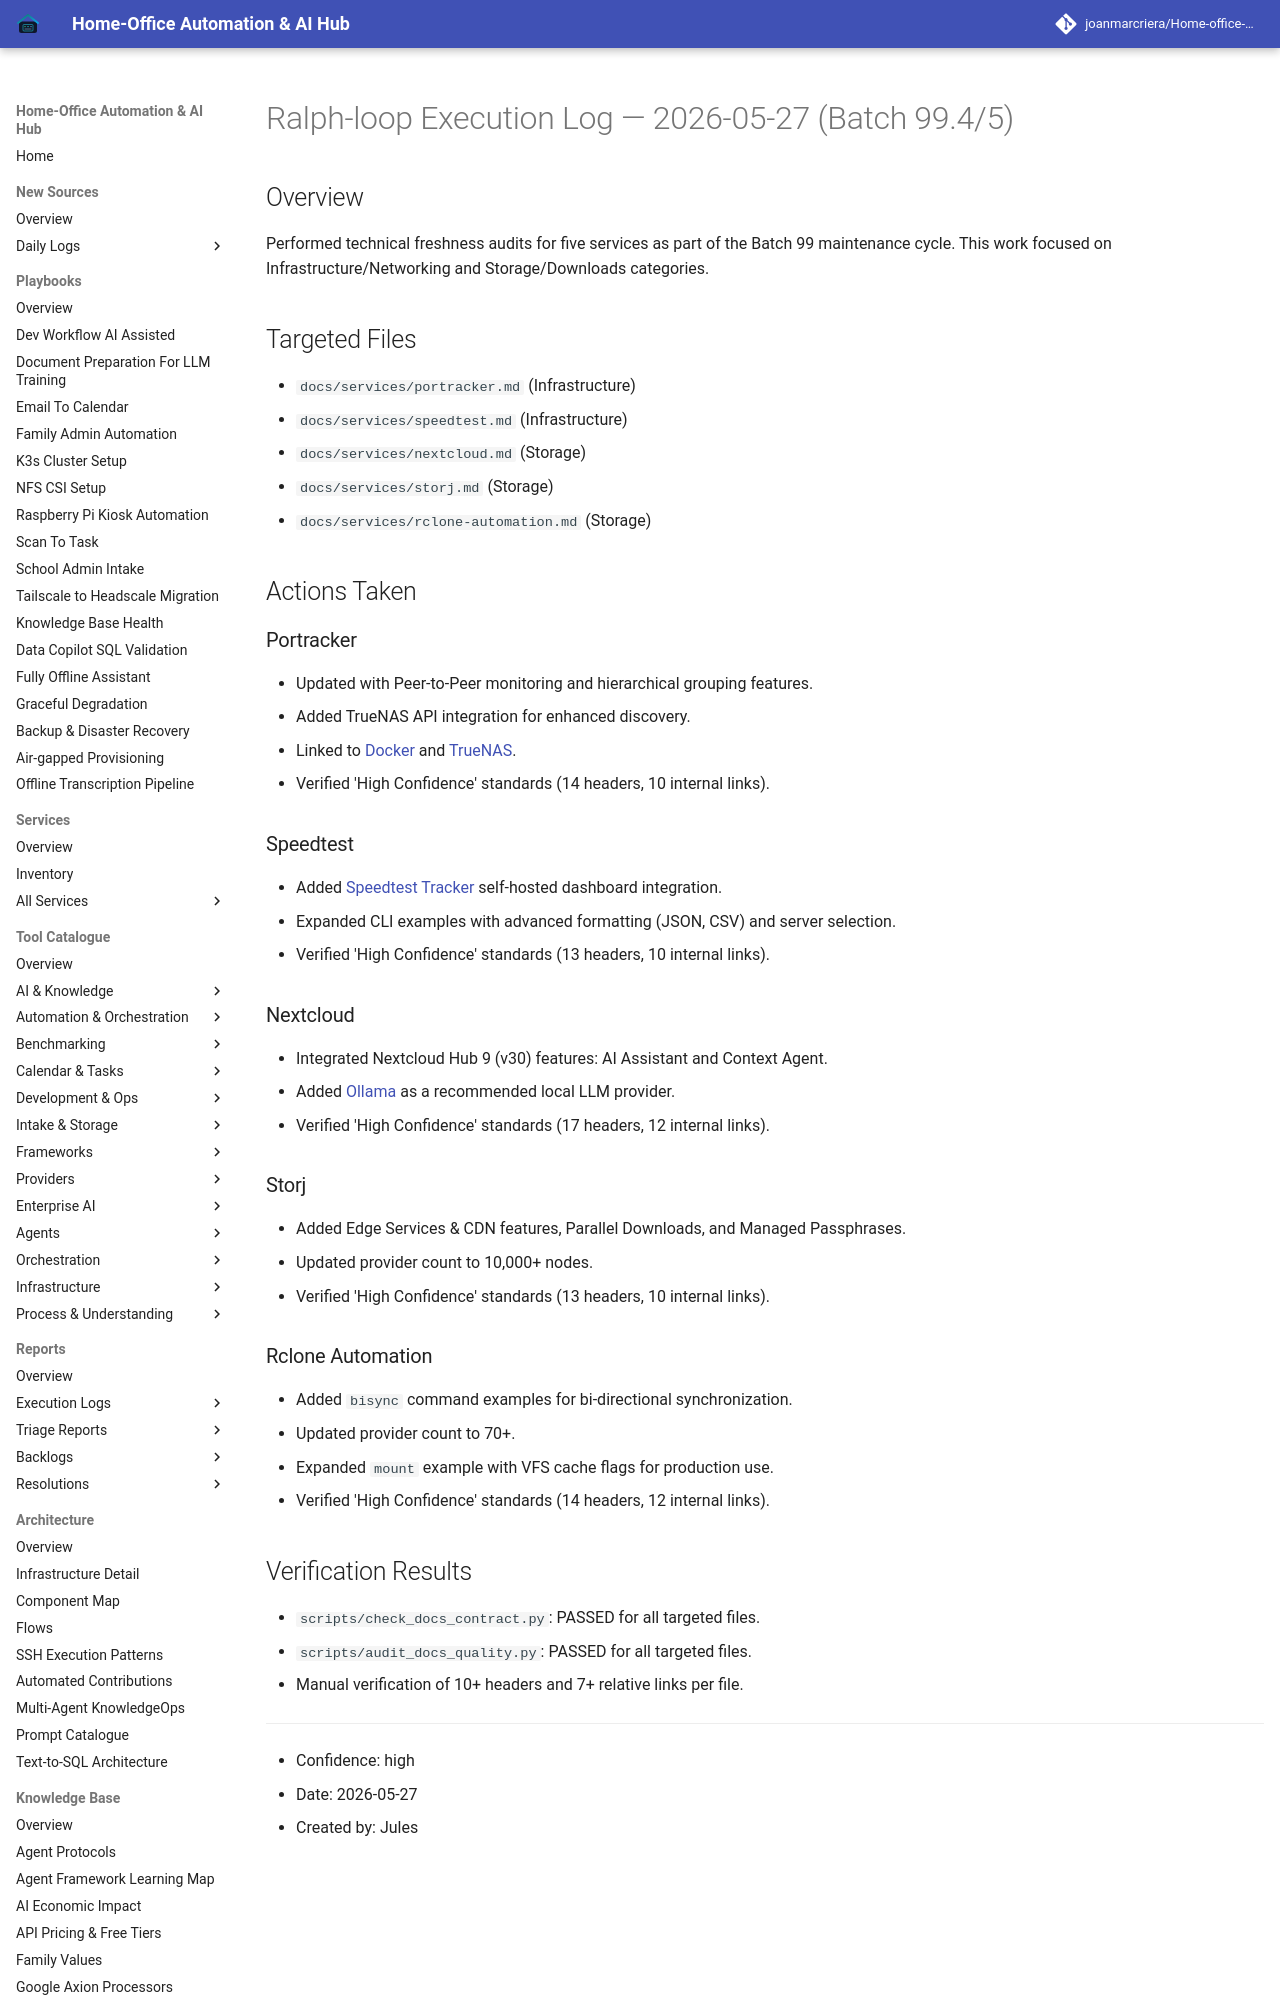

repository: joanmarcriera/Home-office-automations · page: reports/ralph-loop-execution-2026-05-27-batch-99-sub-4/index.html · generator: mkdocs

# Ralph-loop Execution Log — 2026-05-27 (Batch 99.4/5)

## Overview
Performed technical freshness audits for five services as part of the Batch 99 maintenance cycle. This work focused on Infrastructure/Networking and Storage/Downloads categories.

## Targeted Files
- `docs/services/portracker.md` (Infrastructure)
- `docs/services/speedtest.md` (Infrastructure)
- `docs/services/nextcloud.md` (Storage)
- `docs/services/storj.md` (Storage)
- `docs/services/rclone-automation.md` (Storage)

## Actions Taken
### Portracker
- Updated with Peer-to-Peer monitoring and hierarchical grouping features.
- Added TrueNAS API integration for enhanced discovery.
- Linked to [Docker](../tools/infrastructure/docker.md) and [TrueNAS](../architecture/infrastructure.md).
- Verified 'High Confidence' standards (14 headers, 10 internal links).

### Speedtest
- Added [Speedtest Tracker](https://github.com/alexjustesen/speedtest-tracker) self-hosted dashboard integration.
- Expanded CLI examples with advanced formatting (JSON, CSV) and server selection.
- Verified 'High Confidence' standards (13 headers, 10 internal links).
